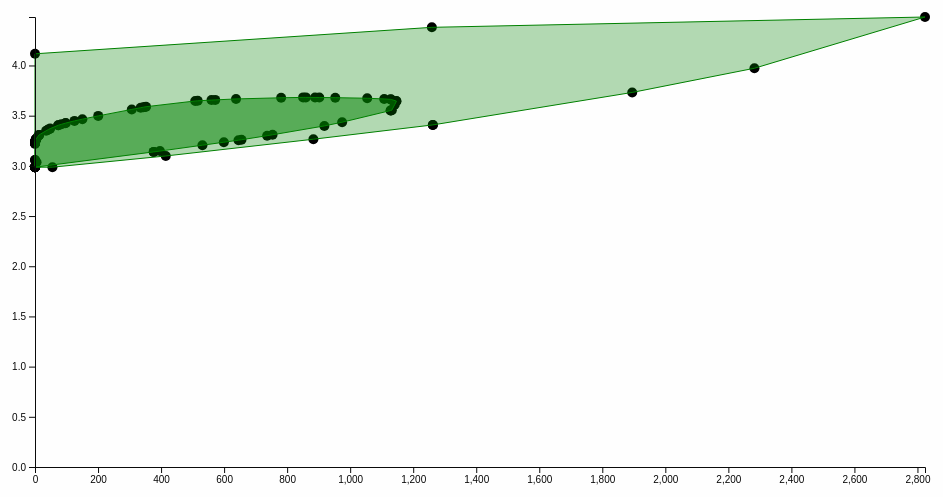
D3 v5 page, settled after 360 driven frames (6 s of simulated time); the page loaded 1 data file(s).

window.jQuery || document.write('<script src="js/vendor/jquery-1.12.0.min.js"><\/script>')
// ── js/d3/basic-scatterplot.js
!function ($) {
  "use strict";

  // set the dimensions and margins of the graph
  var margin = {top: 20, right: 20, bottom: 30, left: 50},
    width = 960 - margin.left - margin.right,
    height = 500 - margin.top - margin.bottom;

// set the ranges
  var x = d3.scaleLinear().range([0, width]);
  var y = d3.scaleLinear().range([height, 0]);

  var allData = [];
// define the line
//   var valueline = d3.line()
//     .x(function (d) {
//       return x(d.x);
//     })
//     .y(function (d) {
//       return y(d.y);
//     });

// append the svg obgect to the body of the page
// appends a 'group' element to 'svg'
// moves the 'group' element to the top left margin
  var svg = d3.select("#basic-scatterplot").append("svg")
    .attr("width", width + margin.left + margin.right)
    .attr("height", height + margin.top + margin.bottom)
    .append("g")
    .attr("transform",
      "translate(" + margin.left + "," + margin.top + ")");


  // d3.csv("./bags/bagplot1.csv", function (error, data) {
  //   var bag1 = data.filter(function(d) { if (d["bag_x"] && d["bag_y"]) { return d; } })
  //                   .map(function(d) { return [ +d["bag_x"], +d["bag_y"] ]; });
  //   var fence1 = data.filter(function(d) { if (d["fence_x"] && d["fence_y"]) { return d; } })
  //                     .map(function(d) { return [ +d["fence_x"], +d["fence_y"] ]; });
  //   var center1 = data.filter(function(d) { if (d["center_x"] && d["center_y"]) { return d; } })
  //                     .map(function(d) { return [ +d["center_x"], +d["center_y"] ]; });
  // });


// Get the data
  d3.csv("./bags/bagplot1.csv").then(function (data) {
    var bag1 = data.filter(function(d) { if (d["bag_x"] && d["bag_y"]) { return d; } })
      .map(function(d) { return { "x": +d["bag_x"], "y": +d["bag_y"] }; });
    var bag1array = bag1.map(function(d) { return [ +d["x"], +d["y"] ]; });
    var fence1 = data.filter(function(d) { if (d["fence_x"] && d["fence_y"]) { return d; } })
      .map(function(d) { return { "x": +d["fence_x"], "y": +d["fence_y"] }; });
    var fence1array = fence1.map(function(d) { return [ +d["x"], +d["y"] ]; });
    var center1 = data.filter(function(d) { if (d["center_x"] && d["center_y"]) { return d; } })
      .map(function(d) { return { "x": +d["center_x"], "y": +d["center_y"] }; });

    var allBagplotDots = bag1.concat(fence1).concat(center1);

    // Scale the range of the data
    x.domain(d3.extent(allBagplotDots, function (d) {
      return d.x;
    }));
    y.domain([0, d3.max(allBagplotDots, function (d) {
      return d.y;
    })]);

    // Add the valueline path.
    // svg.append("path")
    //   .data([data])
    //   .attr("class", "line")
    //   .attr("d", valueline);

    // Add the scatterplot
    svg.selectAll("dot")
      .data(allBagplotDots)
      .enter().append("circle")
      .attr("r", 5)
      .attr("cx", function (d) {
        return x(d.x);
      })
      .attr("cy", function (d) {
        return y(d.y);
      });

    // Add hulls
    addHull(bag1array, "bag-hull", "green", 0.5);
    addHull(fence1array, "fence-hull", "green", 0.3);


    // Add the X Axis
    svg.append("g")
      .attr("transform", "translate(0," + height + ")")
      .call(d3.axisBottom(x));

    // Add the Y Axis
    svg.append("g")
      .call(d3.axisLeft(y));
  });

  function addHull(points, classes, color, opacity) {
    var colorWithOpacity = d3.color(color);
    colorWithOpacity.opacity = opacity;
    svg.append("path")
      .attr("class", classes)
      .attr("stroke", color)
      .attr("fill", colorWithOpacity)
      .datum(d3.polygonHull(points.map(function(d) { return [ x(d[0]), y(d[1]) ]; })))
      .attr("d", function(d) { return "M" + d.join("L") + "Z"; });
  }


}(jQuery);

### data: bags/bagplot1.csv
bag_x, bag_y, fence_x, fence_y, center_x, center_y
376.7, 3.139, 1262, 3.408, 4.893, 3.036
396.4, 3.147, 1895, 3.731, , 
531.2, 3.206, 2283, 3.972, , 
599.2, 3.235, 2824, 4.483, , 
645.7, 3.256, 1259, 4.38, , 
655.2, 3.26, 0, 4.116, , 
736.6, 3.301, -0.001202, 3.058, , 
753.8, 3.31, -0.001239, 2.987, , 
918.2, 3.398, -0.001075, 2.987, , 
974.5, 3.435, -0.0001645, 2.987, , 
1128, 3.551, 0.0004038, 2.987, , 
1129, 3.551, 0.0005494, 2.987, , 
1132, 3.555, 55.28, 2.987, , 
1141, 3.609, 415, 3.098, , 
1147, 3.644, 883.3, 3.265, , 
1146, 3.645, 1262, 3.408, , 
1130, 3.662, , , , 
1128, 3.663, , , , 
1108, 3.666, , , , 
1054, 3.674, , , , 
952.7, 3.679, , , , 
902.1, 3.681, , , , 
888.6, 3.681, , , , 
859.3, 3.682, , , , 
850.8, 3.682, , , , 
781, 3.678, , , , 
637.9, 3.667, , , , 
571.8, 3.657, , , , 
560.1, 3.655, , , , 
516.3, 3.648, , , , 
508.3, 3.646, , , , 
352.3, 3.589, , , , 
349.1, 3.587, , , , 
343.9, 3.584, , , , 
335.3, 3.579, , , , 
307.1, 3.562, , , , 
200.6, 3.498, , , , 
150.3, 3.465, , , , 
125.3, 3.448, , , , 
97.87, 3.426, , , , 
95.94, 3.425, , , , 
83.9, 3.414, , , , 
74.27, 3.405, , , , 
73.35, 3.404, , , , 
48.1, 3.371, , , , 
42.32, 3.362, , , , 
41.32, 3.36, , , , 
35.29, 3.349, , , , 
13.14, 3.309, , , , 
13.13, 3.309, , , , 
9.328, 3.293, , , , 
3.529, 3.268, , , , 
2.937, 3.266, , , , 
2.737, 3.264, , , , 
2.67, 3.264, , , , 
2.119, 3.258, , , , 
1.608, 3.252, , , , 
1.282, 3.248, , , , 
0.9551, 3.244, , , , 
0.5176, 3.237, , , , 
... 18 more rows